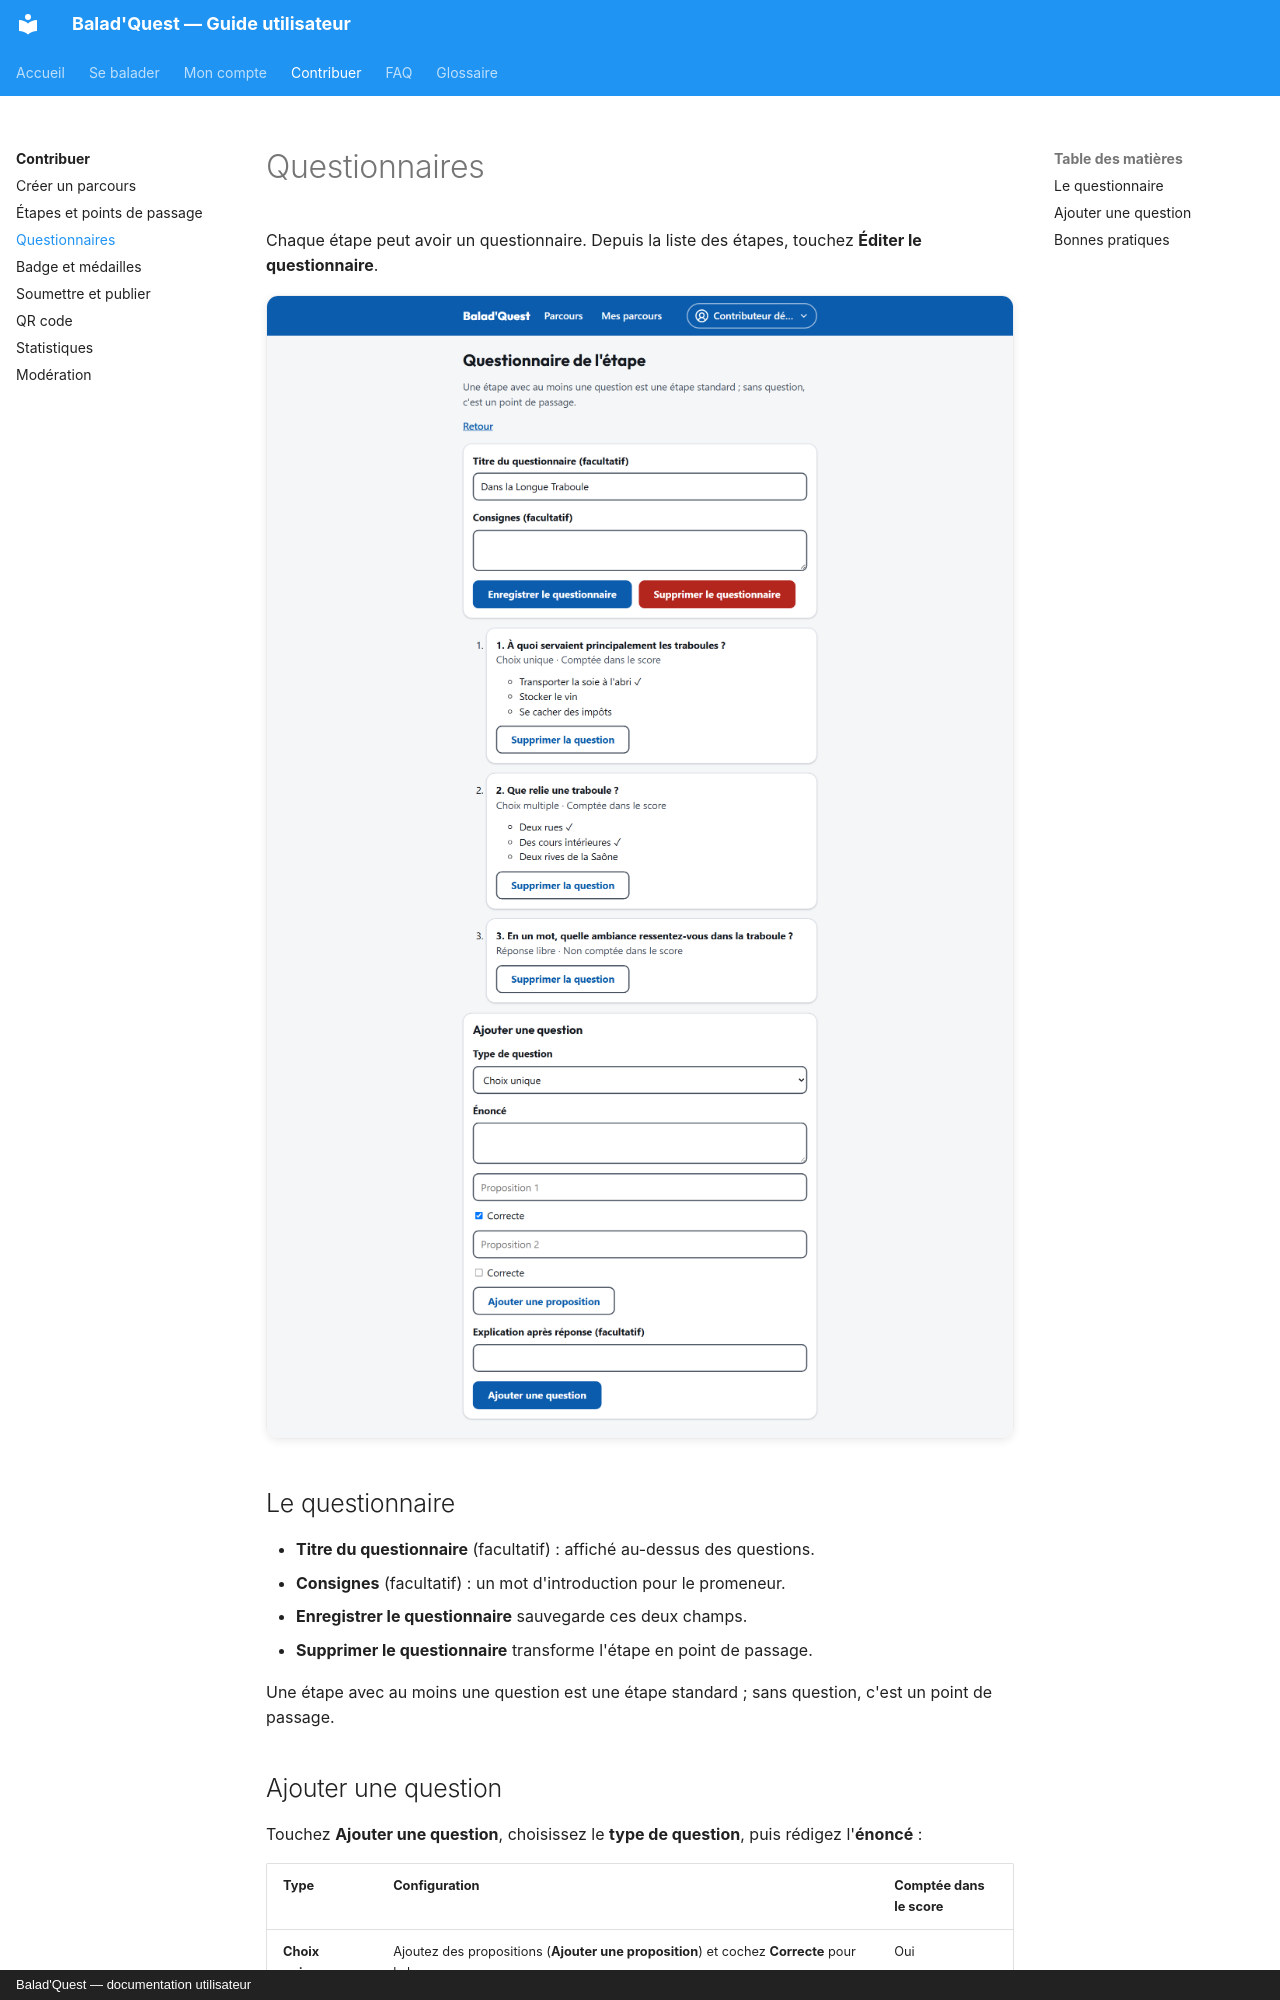

repository: morahk31/ai-project-parkours-docs · page: contribuer/questionnaires/index.html · generator: mkdocs · copyright: Balad'Quest — documentation utilisateur

# Questionnaires

Chaque étape peut avoir un questionnaire. Depuis la liste des étapes, touchez **Éditer le questionnaire**.

![Éditeur de questionnaire](../assets/captures/studio-questionnaire.png){ .capture .desktop }

## Le questionnaire

- **Titre du questionnaire** (facultatif) : affiché au-dessus des questions.
- **Consignes** (facultatif) : un mot d'introduction pour le promeneur.
- **Enregistrer le questionnaire** sauvegarde ces deux champs.
- **Supprimer le questionnaire** transforme l'étape en point de passage.

Une étape avec au moins une question est une étape standard ; sans question, c'est un point de passage.
